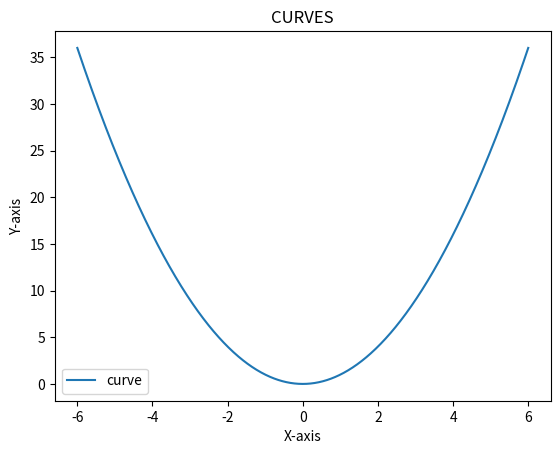

This chart was generated by the following Python code:
import matplotlib.pyplot as plt
import numpy as np

def equation(x):
    return x**2

x_values = np.linspace(-6,6,1000)
y_values = equation(x_values)

plt.plot(x_values,y_values,label='curve')
plt.xlabel('X-axis')
plt.ylabel('Y-axis')
plt.title("CURVES")
plt.legend()

plt.show()